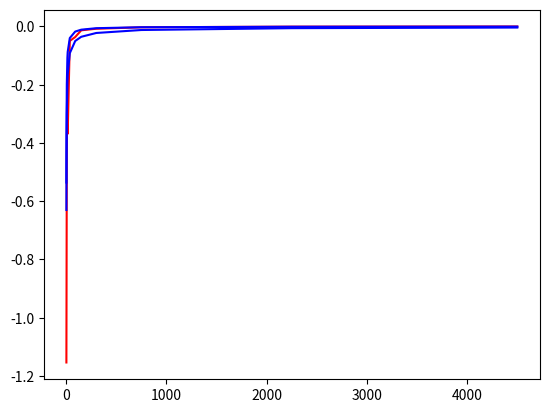

Source code (Python):
# -*- coding: utf-8 -*-
"""
Created on Mon Feb 23 10:03:00 2026

@author: shaew
"""
import math
import numpy
import matplotlib.pyplot as plt
import time
#numpy.random.seed(10) To generate the same results each time
AmountOfBlackScholesSamples=4500 #Number should me a multiple of 4500
Volatility=0.25
K=100 #Strike price
r=0.04 #Short rate / interest rate

def StockPrice(T): #Returns list of Stock Prices based on discrete BS-Model
    S = [100]
    Delta = T/AmountOfBlackScholesSamples
    rn = r*Delta
    a = rn - Volatility*math.sqrt(Delta)
    b = rn + Volatility*math.sqrt(Delta)
    for i in range (1,AmountOfBlackScholesSamples+1):
        cf = numpy.random.randint(0,2) #cf = Coinflip, (0,2) draws either 0 or 1, never 2
        S.append(S[i-1]*(1+cf*a + (1-cf)*b))
    return S

def CalcRolling(S,N) :
    RollingAvg=[]
    for i in range(0,AmountOfBlackScholesSamples+1,int(AmountOfBlackScholesSamples/N)):
        RollingAvg.append(sum(S[0:i+1:int(AmountOfBlackScholesSamples/N)]))
        Idx=int(i*N/AmountOfBlackScholesSamples)
        RollingAvg[Idx]=RollingAvg[Idx]/len(RollingAvg)
    
    return RollingAvg

def PlotStock(S,RollingAvg):
    #T is always 3 anyways
    t = [] #Temporal grid
    for i in range(0,len(S)) :
        t.append(0+i*(3/(len(S)-1)))
    plt.plot(t,S)
    tRolling=[] #temporal grid for rolling average (less data points)
    for i in range(0,len(RollingAvg)) :
        tRolling.append(0+i*(3/(len(RollingAvg)-1)))
    plt.plot(tRolling,RollingAvg)
    
    #plt.plot(tRolling,[K]*len(tRolling))   #This plots constant line of the starting/Strike price

def Profit(Sample,Print=False):
    Profit=Sample[1][-1]-K
    if Profit>0:
        if Print:
            print("You made",Profit,"Profit :D!")
        return Profit
    else:
        if Print:
            print("The option went out of the money :(")
        return 0

    
def GenSamples(amount):
    Samples=[]
    for i in range(0,amount):
        Samples.append(StockPrice(3))
    return Samples

def AvgProfit(N,Samples,Print=False,a=True): 
    Total=0
    for i in Samples:
        RollingAvg=CalcRolling(i,N)
        Total+=Profit((i,RollingAvg))
        if Print:
            print(Total/(i+1))
    if a:
        print("The AVERAGE OPTION PRICE WITH N =",N,"WAS CALCULATED TO BE: ", Total/len(Samples))
    return(Total/len(Samples))
        
    
    
    

#This block just generates 1 sample, then calculates the rolling average and plots, for testing purposes
# =============================================================================
# S=StockPrice(3)
# RollingAvg=CalcRolling(S,6) #Makes a sample stock price with average sampling 
# PlotStock(S,RollingAvg) #Plots it
# Profit((S,RollingAvg),True) #Calculates the option value in this realization
# =============================================================================



#This block Generates samples, then calculates the average profit with different sampling times
a=time.perf_counter()
Samples=GenSamples(100)
x=[2,3,6,12,15,36,90,150,300,750,2250,4500]
y=[]
y.append(AvgProfit(2,Samples))
y.append(AvgProfit(3,Samples))
y.append(AvgProfit(6,Samples))
y.append(AvgProfit(12,Samples))
y.append(AvgProfit(15,Samples))
y.append(AvgProfit(36,Samples))
y.append(AvgProfit(90,Samples))
y.append(AvgProfit(150,Samples))
y.append(AvgProfit(300,Samples))
y.append(AvgProfit(750,Samples))
y.append(AvgProfit(2250,Samples))
y.append(AvgProfit(4500,Samples))
y=[i-y[-1] for i in y]
plt.plot(x,y,'r')
alpha=2/3
z=[-i**(-alpha) for i in x]
plt.plot(x,z,'b')
alpha=0.9
z=[-i**(-alpha) for i in x]
plt.plot(x,z,'b')

print("Program took",time.perf_counter()-a,"seconds to run")






    
